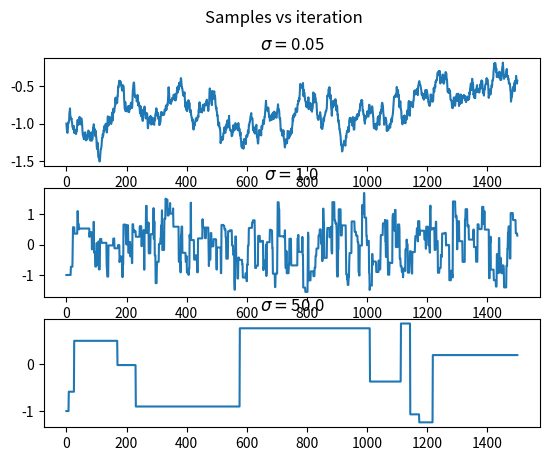
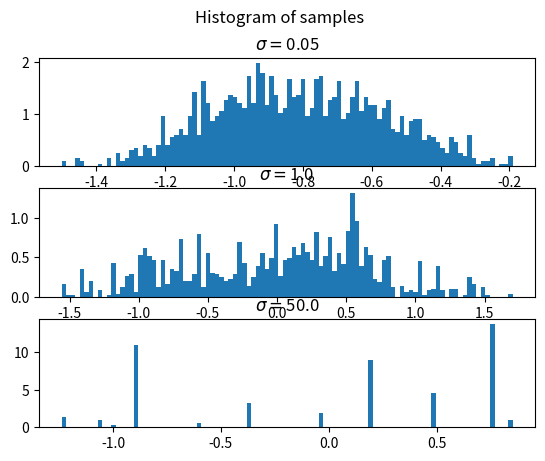

Generate these figures, in order, with matplotlib:
import matplotlib.pyplot
import numpy


def metropolis_hastings(x_0, q, p, i):
    """
    The Metropolis Hastings Algorithm.
    :param x_0: start state
    :param q: proposal function
    :param p: probability function
    :param i: iterations
    :return: list of states
    """
    x = [x_0]
    for _ in range(i):
        x_t = x[-1]
        x_c = q(x_t)
        a = numpy.min([1.0, (q(x_c) * p(x_c)) / (q(x_t) * p(x_t))])
        u = numpy.random.uniform()
        x_t_1 = x_c if u < a else x_t
        x.append(x_t_1)
    return x


def p(x):
    """
    Given function.
    :rtype: probability
    """
    return numpy.exp(-numpy.power(x, 4.0)) * (2.0 + numpy.sin(5.0 * x) + numpy.sin(-2.0 * numpy.power(x, 2.0)))


def n(mu, sigma):
    """
    Normal distribution proposal.
    :param mu: mean
    :param sigma: standard deviation
    :return: value
    """
    return numpy.random.normal(mu, sigma)


def main():
    """
    Call functions and draws plots.
    """
    xs = []
    sigmas = (0.05, 1.0, 50.0)
    for sigma in sigmas:
        xs.append(metropolis_hastings(-1.0, lambda mu: (n(mu, sigma)), p, 1500))

    figure = matplotlib.pyplot.figure(1)
    figure.suptitle('Samples vs iteration')
    for i in range(len(xs)):
        subplot = matplotlib.pyplot.subplot(len(xs), 1, i + 1)
        subplot.set_title('$\sigma=$' + str(sigmas[i]))
        matplotlib.pyplot.plot(xs[i])

    figure = matplotlib.pyplot.figure(2)
    figure.suptitle('Histogram of samples')
    for i in range(len(xs)):
        subplot = matplotlib.pyplot.subplot(len(xs), 1, i + 1)
        subplot.set_title('$\sigma=$' + str(sigmas[i]))
        matplotlib.pyplot.hist(xs[i], bins=100, density=True)

    matplotlib.pyplot.show()


if __name__ == '__main__':
    main()
